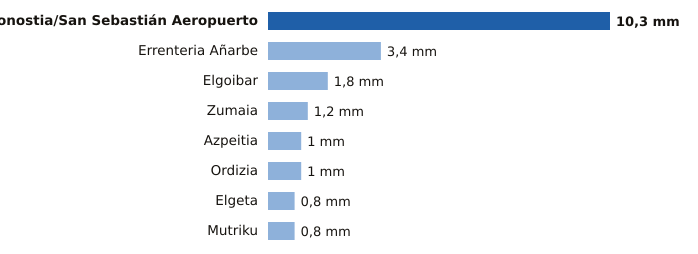

The table this chart was drawn from, first rows:
estacion, provincia, mm
Donostia/San Sebastián Aeropuerto, Gipuzkoa, 10.3
Errenteria Añarbe, Gipuzkoa, 3.4
Elgoibar, Gipuzkoa, 1.8
Zumaia, Gipuzkoa, 1.2
Azpeitia, Gipuzkoa, 1.0
Ordizia, Gipuzkoa, 1.0
Elgeta, Gipuzkoa, 0.8
Mutriku, Gipuzkoa, 0.8
